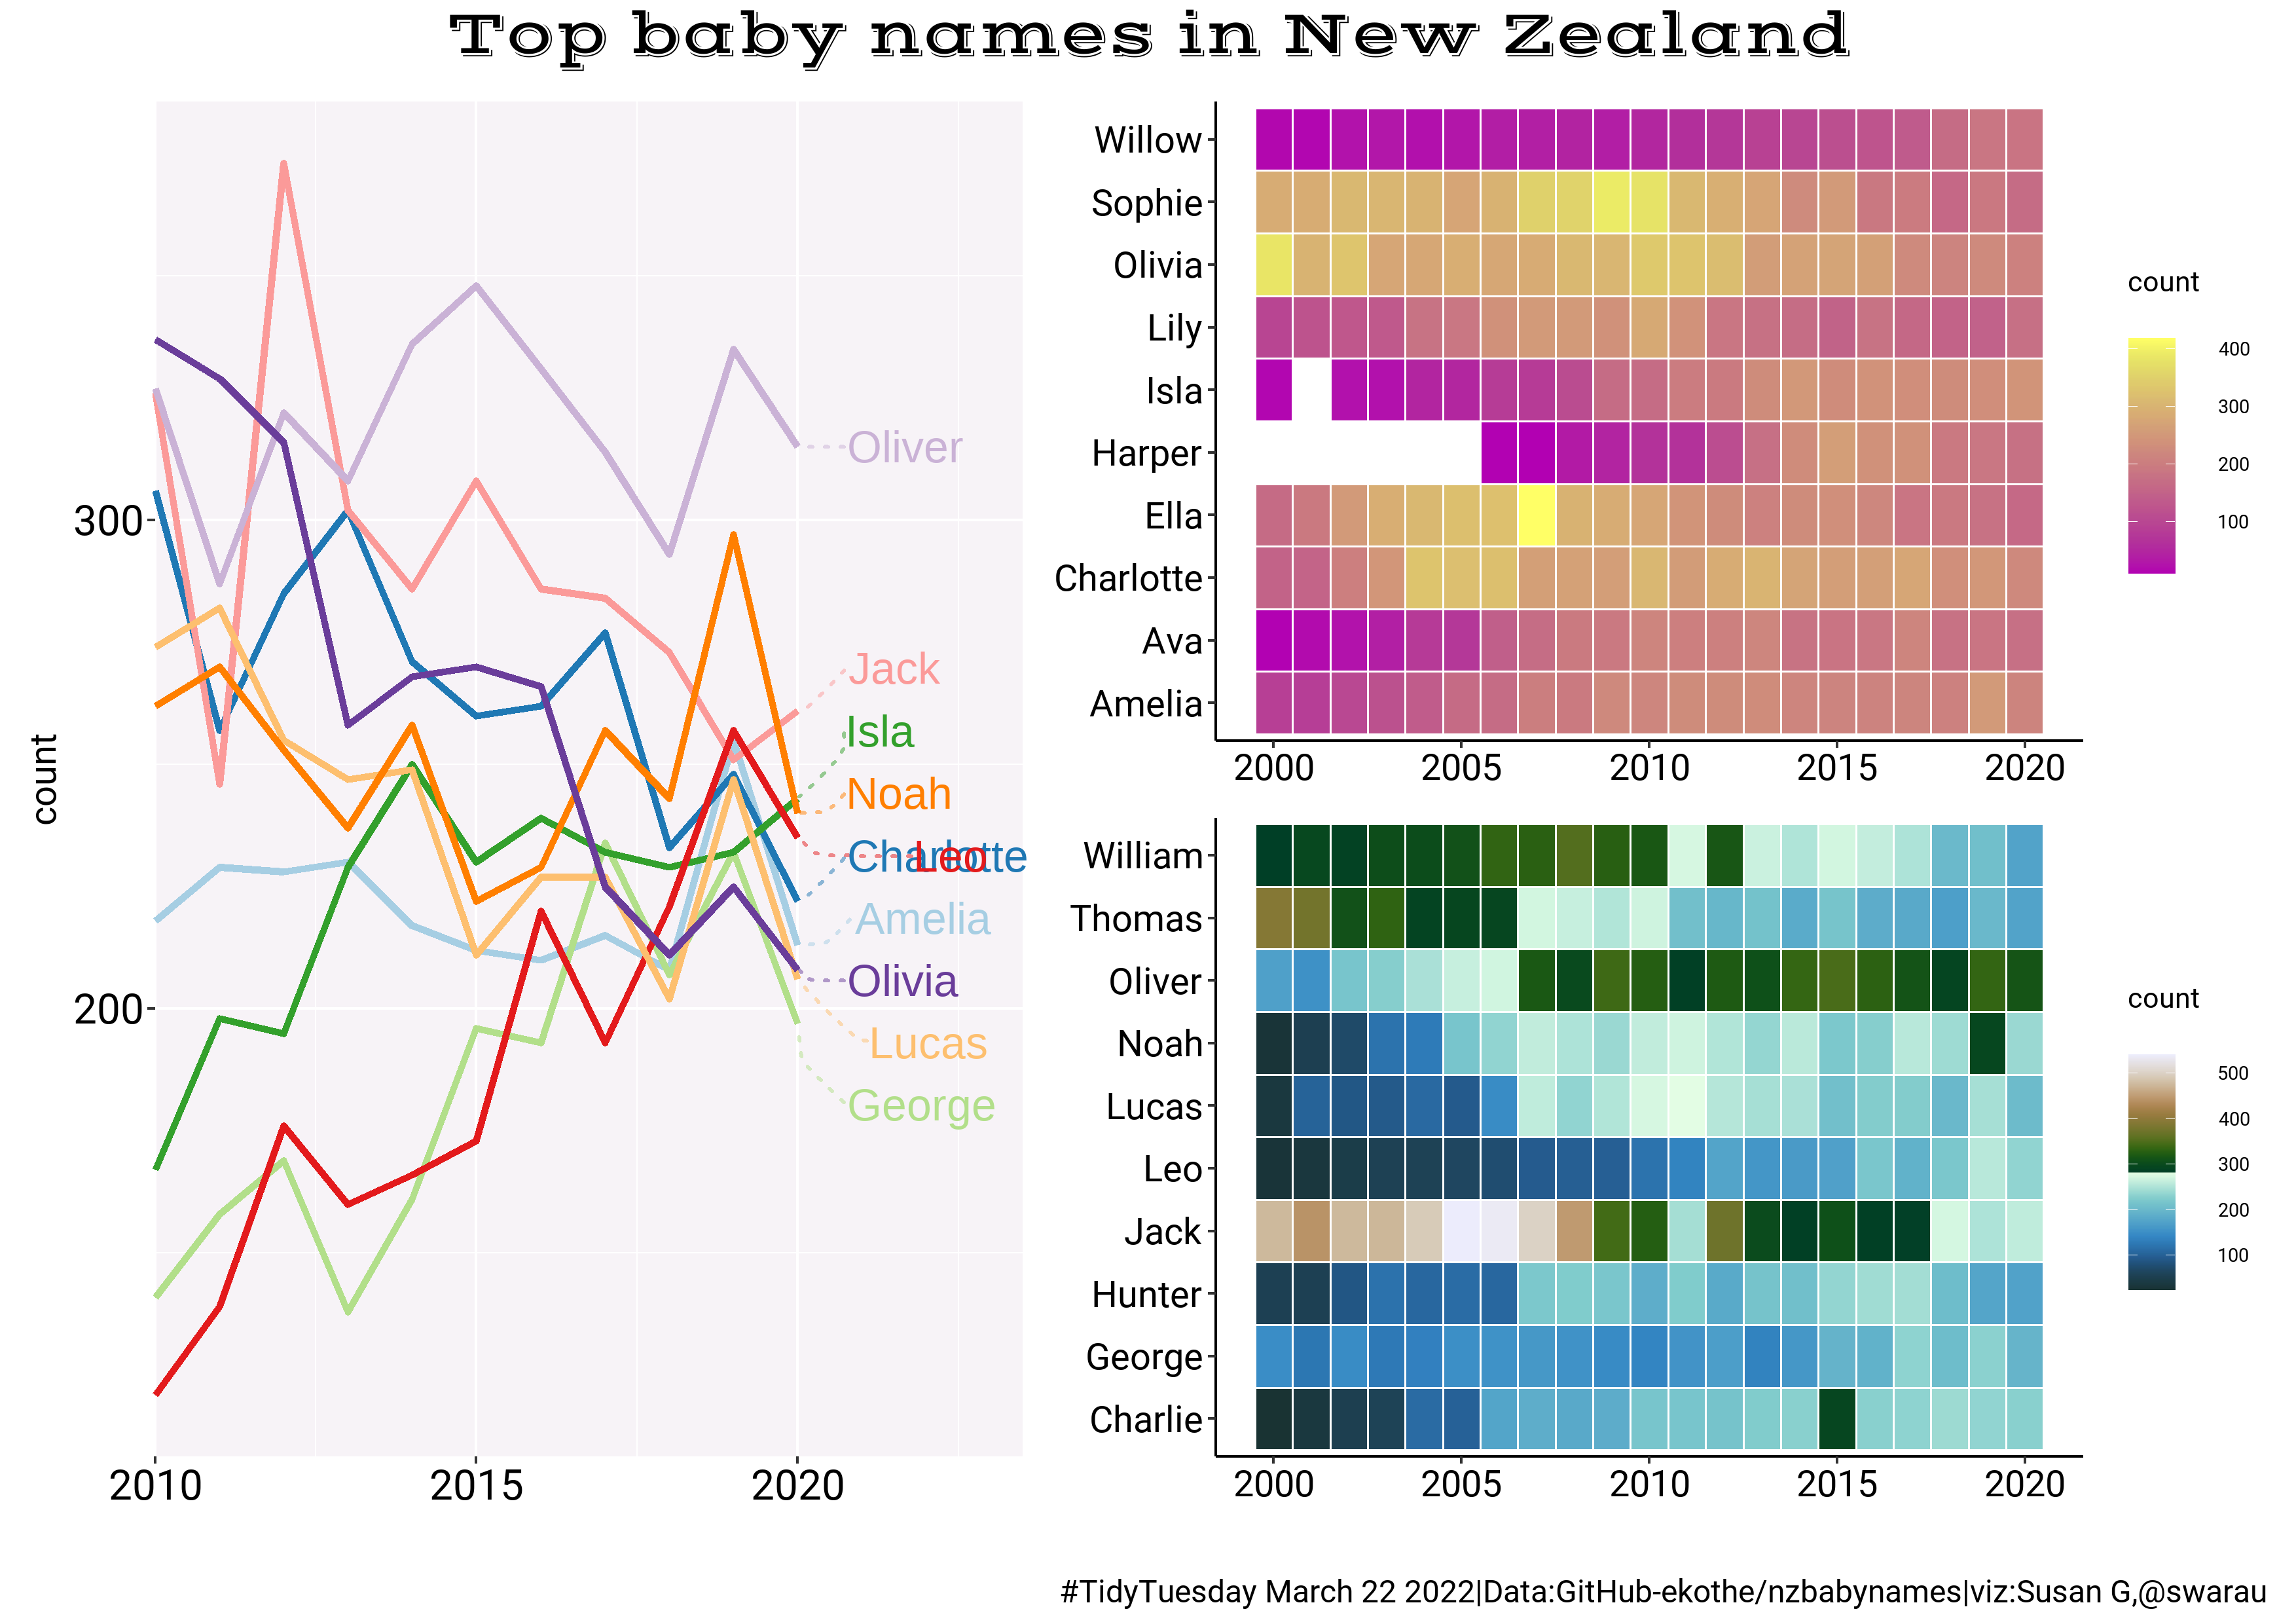

This chart was generated by the following R code:
library(tidyverse)
library(nzbabynames)
library(janitor)
library(RColorBrewer)
library(scico) #color blind friendly palette
library(ggrepel)
library(patchwork)
library(showtext)

font_add_google(name = "Vast Shadow", family = "Vast Shadow")
font_add_google(name = "Roboto", family = "Roboto")
showtext_auto()


#load data 
nzbabynames <-data.frame(nzbabynames)
nzbabynames <-janitor::clean_names(nzbabynames)

names <- c('sex','name')
nzbabynames[,names] <- lapply(nzbabynames[,names],factor)

#top names 
femalenz <- nzbabynames %>%
  filter(factor(sex) == "Female") %>%
  arrange(desc(year), desc(count)) %>%
  head(10) %>% pull(name)

malenz <- nzbabynames %>%
  filter(factor(sex) == "Male") %>%
  arrange(desc(year), desc(count)) %>%
  head(10) %>% pull(name)

top_nznames <- nzbabynames %>%
  arrange(desc(year), desc(count)) %>%
  head(10) %>% pull(name)

nzgirls <- nzbabynames %>%
  filter(year > 1999)%>%
  filter(name %in% femalenz) %>%
  group_by(year, name) %>%
  summarise(count = sum(count)) %>%
  ungroup()

plot1 = ggplot() + 
  geom_tile(data = nzgirls, mapping = aes(x = year, y = name,fill = count),
            color = "white",
            lwd = 0.4,
            linetype = 1) +
  scale_fill_scico(palette = "buda") +
  theme(panel.background = element_rect(fill = "white"),
        axis.line.y.left = element_line(color = "black"),
        axis.line.x.bottom = element_line(color = "black"),
        axis.title.y = element_blank(),
        axis.title.x = element_blank(),
        axis.text = element_text(family = "Roboto",size = 42,color = "black"),
        axis.title = element_text(family = "Roboto", size = 42, color = "black"),
        legend.text = element_text(family = "Roboto", size = 22, color = "black"),
        legend.title = element_text(family = "Roboto", size = 32, color = "black"))


nzboys <- nzbabynames %>%
  filter(year > 1999)%>%
  filter(name %in% malenz) %>%
  group_by(year, name) %>%
  summarise(count = sum(count)) %>%
  ungroup()

plot2 = ggplot()+ 
  geom_tile(data = nzboys, mapping = aes(x = year, y = name, fill = count),
            color = "white",
             lwd = 0.4,
             linetype = 1) +
  scale_fill_scico(palette = "bukavu") +
  theme(panel.background = element_rect(fill = "white"),
        axis.line.y.left = element_line(color = "black"),
        axis.line.x.bottom = element_line(color = "black"),
        axis.title.y = element_blank(),
        axis.title.x = element_blank(),
        axis.text = element_text(family = "Roboto",size = 42,color = "black"),
        axis.title = element_text(family = "Roboto", size = 42, color = "black"),
        legend.text = element_text(family = "Roboto", size = 22, color = "black"),
        legend.title = element_text(family = "Roboto", size = 32, color = "black"))


topnamesnz <- nzbabynames %>%
  filter(year > 2009)%>%
  filter(name %in% top_nznames) %>%
  group_by(year, name) %>%
  summarise(count = sum(count)) %>%
  ungroup()

plot3 = topnamesnz %>% #create a new column to hold the label to put at end of each line
  mutate(label = if_else(year == max(year),as.character(name),NA_character_)) %>%
  ggplot(mapping = aes(x = year, y = count, color = name)) + 
  geom_line(lwd = 1.3) +
  scale_color_brewer(palette = "Paired")+ xlab(" ")+
  theme(legend.position = "none",
        plot.title = element_text(hjust = 0.5,family = "Vast Shadow",size = 52),
        axis.text = element_text(family = "Roboto",size = 48,color = "black"),
        axis.title = element_text(family = "Roboto", size = 42, color = "black"),
        plot.background = element_rect(fill = "white"),
        panel.grid.major.y  = element_line(color = "white"),
        panel.grid.minor.x  = element_line(color = "white"),
        panel.grid.minor.y = element_line(color = "white"),
        panel.grid.major.x = element_line(color = "white"),
        panel.background = element_rect(fill = "#F7F3F7"))+
  
  geom_text_repel(aes(label = label),
                  size = 18,
                   nudge_x = 1,
                   na.rm = TRUE,
                  xlim = c(2020.8, NA),
                  hjust = 0,
                  segment.size = .7,
                  segment.alpha = .5,
                  segment.linetype = "dotted",
                  box.padding = .4,
                  segment.curvature = -0.1,
                  segment.ncp = 3,
                  segment.angle = 20)+
  coord_cartesian(clip = "off") +
  #labs(title = "Top baby names in New Zealand",
       #caption = "#TidyTuesday March 22 2022|Data: nzbabynames package|viz:Susan G@swarau") +
  scale_x_continuous(expand = c(0, 0),limits = c(2010, 2023.5))
  

patchwork = plot3 + plot1/plot2 +
  plot_annotation('Top baby names in New Zealand', 
                  caption = '#TidyTuesday March 22 2022|Data:GitHub-ekothe/nzbabynames|viz:Susan G,@swarau', 
                  theme = theme(plot.title = element_text(size = 72,family = "Vast Shadow", hjust = 0.5),
                                plot.caption = element_text(family = "Roboto",size = 36,color = "black")))

  
#Save the plot as a PNG file  
ggsave(patchwork, file = "nzbabynames.png",width = 297,height = 210,units = c("mm"),dpi = 300)



  